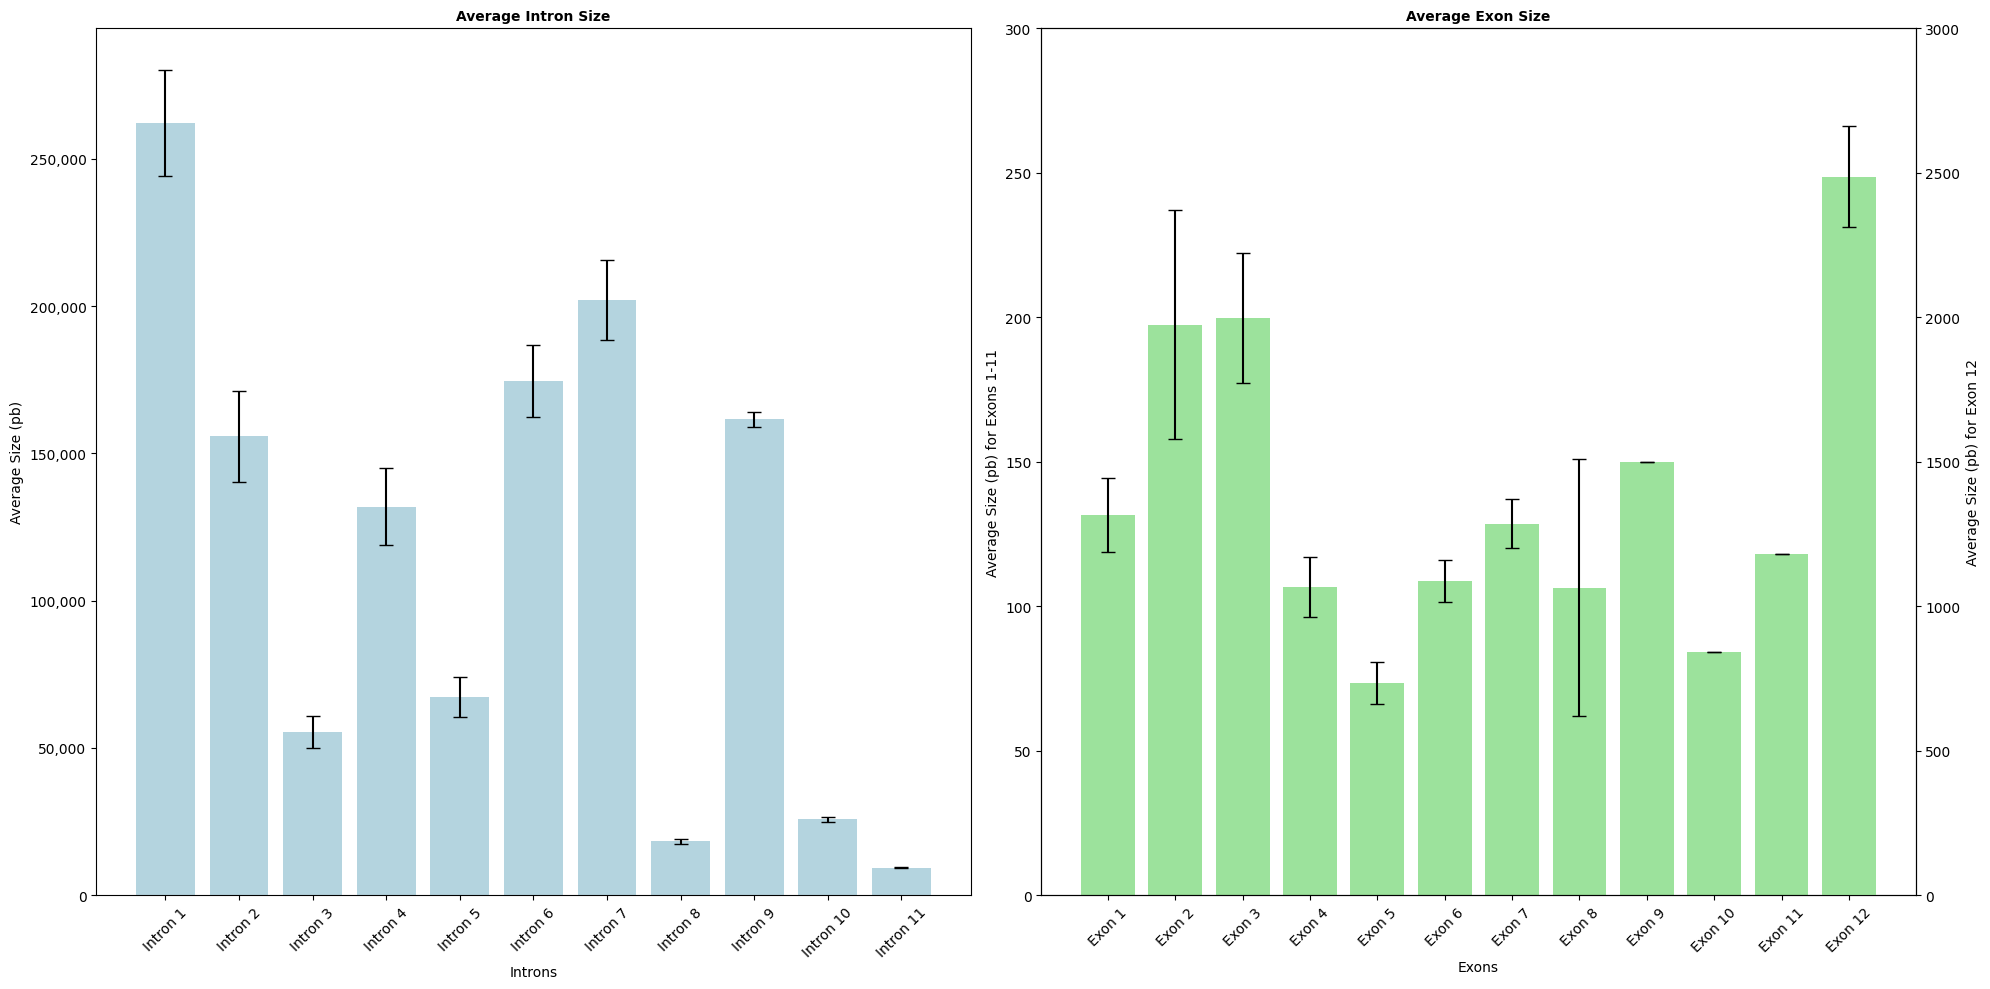

Write Python code to recreate this figure.
# -*- coding: utf-8 -*-
"""Untitled31.ipynb

Automatically generated by Colab.

Original file is located at
    https://colab.research.google.com/<link-removed>
"""

import os
import pandas as pd
import numpy as np
import matplotlib.pyplot as plt
import seaborn as sns
from matplotlib.font_manager import FontProperties

# Create DataFrames
Intron = pd.DataFrame({
    'Intron1': [284188, 281536, 281717, 283140, 286881, 288406, 280281, 279751, 284278, 281293, 284780, 286727, 287011, 0, 290478, 216380],
    'Intron2': [180544, 178089, 186512, 181722, 0, 175231, 180575, 179918, 180515, 184087, 183908, 174045, 174436, 0, 192020, 141566],
    'Intron3': [61272, 63250, 61825, 62751, 0, 63039, 62670, 62856, 63481, 63478, 64383, 61908, 63321, 0, 71222, 59917],
    'Intron4': [146956, 149215, 150698, 150436, 0, 152535, 143221, 142242, 144179, 155926, 156484, 157275, 160535, 0, 166883, 133878],
    'Intron5': [80673, 78327, 77920, 78442, 0, 78688, 78383, 78412, 78599, 81166, 81538, 75865, 74976, 0, 76013, 57828],
    'Intron6': [187393, 187521, 188497, 187740, 188842, 188890, 187547, 186366, 188701, 191791, 187487, 196862, 197744, 0, 195021, 130930],
    'Inron7': [216355, 214819, 215939, 217183, 208811, 208827, 217333, 216726, 219575, 215926, 223293, 216978, 215656, 0, 228957, 197561],
    'Intron8': [20351, 20336, 20303, 18443, 20108, 20104, 18788, 18992, 18705, 18955, 18363, 20472, 20854, 10279, 19920, 8437],
    'Intron9': [161976, 165829, 163344, 163343, 162114, 162242, 162549, 162311, 164042, 163718, 165700, 163261, 161522, 140494, 182642, 139192],
    'Intron10': [26588, 26654, 26270, 26204, 27353, 27861, 26698, 26259, 27709, 26867, 25775, 27458, 26696, 19233, 27565, 16133],
    'Intron11': [9876, 9336, 9572, 10355, 9504, 9491, 9014, 9036, 9008, 8964, 8942, 9222, 9900, 9849, 9243, 7708]
})

Exon = pd.DataFrame({
    'Exon1': [105, 151, 155, 242, 115, 118, 126, 142, 104, 142, 213, 142, 106, 0, 129, 115],
    'Exon2': [164, 164, 764, 264, 164, 164, 164, 164, 164, 164, 164, 164, 164, 0, 164, 164],
    'Exon3': [241, 241, 241, 241, 0, 241, 241, 241, 241, 61, 241, 241, 241, 0, 241, 242],
    'Exon4': [122, 122, 122, 122, 0, 122, 122, 122, 122, 122, 122, 122, 122, 0, 119, 122],
    'Exon5': [84, 84, 84, 84, 0, 84, 84, 84, 84, 84, 84, 84, 84, 0, 84, 84],
    'Exon6': [116, 116, 116, 116, 116, 116, 116, 116, 116, 116, 116, 116, 116, 0, 116, 116],
    'Exon7': [137, 137, 137, 137, 137, 137, 137, 137, 139, 137, 137, 137, 137, 0, 137, 137],
    'Exon8': [62, 62, 62, 62, 62, 62, 62, 62, 62, 62, 62, 62, 62, 773, 62, 62],
    'Exon9': [150, 150, 150, 150, 150, 150, 150, 150, 150, 150, 150, 150, 150, 150, 150, 148],
    'Exon10': [84, 84, 84, 84, 84, 84, 84, 84, 84, 84, 84, 84, 84, 84, 84, 84],
    'Exon11': [118, 118, 118, 118, 118, 118, 118, 118, 118, 118, 119, 117, 118, 118, 118, 118],
    'Exon12': [2795, 2773, 2787, 2703, 2709, 2766, 2774, 2773, 2890, 2831, 2753, 113, 2790, 1754, 2184, 2391]
})

# Calculate statistics
mean_introns = Intron.mean()
error_introns_std = Intron.std()
n_values_introns = len(Intron)
error_introns_se = error_introns_std / np.sqrt(n_values_introns)

mean_exons = Exon.mean()
error_exons_std = Exon.std()
n_values_exons = len(Exon)
error_exons_se = error_exons_std / np.sqrt(n_values_exons)

# Create plotting DataFrames
df_introns_plot = pd.DataFrame({
    'Gen': [f'Intron {i}' for i in range(1, len(Intron.columns) + 1)],
    'Promedio': mean_introns.values,
    'Error': error_introns_se.values
})

df_exons_plot = pd.DataFrame({
    'Gen': [f'Exon {i}' for i in range(1, len(Exon.columns) + 1)],
    'Promedio': mean_exons.values,
    'Error': error_exons_se.values
})

# Set up the plots
plt.style.use('default')
fig, (ax1, ax2) = plt.subplots(1, 2, figsize=(20, 10))
font = FontProperties(family='Times New Roman')

# Intron plot
sns.barplot(x='Gen', y='Promedio', data=df_introns_plot, ax=ax1, color='lightblue')
ax1.errorbar(x=range(len(df_introns_plot)), y=df_introns_plot['Promedio'],
             yerr=df_introns_plot['Error'], fmt='none', c='black', capsize=5)
ax1.set_title('Average Intron Size', fontproperties=font, fontweight='bold')
ax1.set_xlabel('Introns', fontproperties=font)
ax1.set_ylabel('Average Size (pb)', fontproperties=font)
ax1.tick_params(axis='x', rotation=45)
ax1.yaxis.set_major_formatter(plt.FuncFormatter(lambda x, p: format(int(x), ',')))
ax1.set_facecolor('white')
ax1.grid(False)

# Exon plot with secondary y-axis for Exon 12
ax2_twin = ax2.twinx()

# Plot Exons 1-11
sns.barplot(x='Gen', y='Promedio', data=df_exons_plot.iloc[:-1], ax=ax2, color='lightgreen')
ax2.errorbar(x=range(len(df_exons_plot)-1), y=df_exons_plot['Promedio'].iloc[:-1],
             yerr=df_exons_plot['Error'].iloc[:-1], fmt='none', c='black', capsize=5)

# Plot Exon 12 on secondary y-axis
sns.barplot(x=['Exon 12'], y=[df_exons_plot['Promedio'].iloc[-1]], ax=ax2_twin, color='lightgreen')
ax2_twin.errorbar(x=[11], y=[df_exons_plot['Promedio'].iloc[-1]],
                  yerr=[df_exons_plot['Error'].iloc[-1]], fmt='none', c='black', capsize=5)

ax2.set_title('Average Exon Size', fontproperties=font, fontweight='bold')
ax2.set_xlabel('Exons', fontproperties=font)
ax2.set_ylabel('Average Size (pb) for Exons 1-11', fontproperties=font)
ax2_twin.set_ylabel('Average Size (pb) for Exon 12', fontproperties=font)
ax2.tick_params(axis='x', rotation=45)
ax2.set_facecolor('white')
ax2.grid(False)

# Set y-axis limits
ax2.set_ylim(0, 300)
ax2_twin.set_ylim(0, 3000)

# Adjust layout and save
plt.tight_layout()
plt.savefig('Figure1.tiff', dpi=300, format='tiff', bbox_inches='tight')
plt.show()

import sys
print(sys.version)